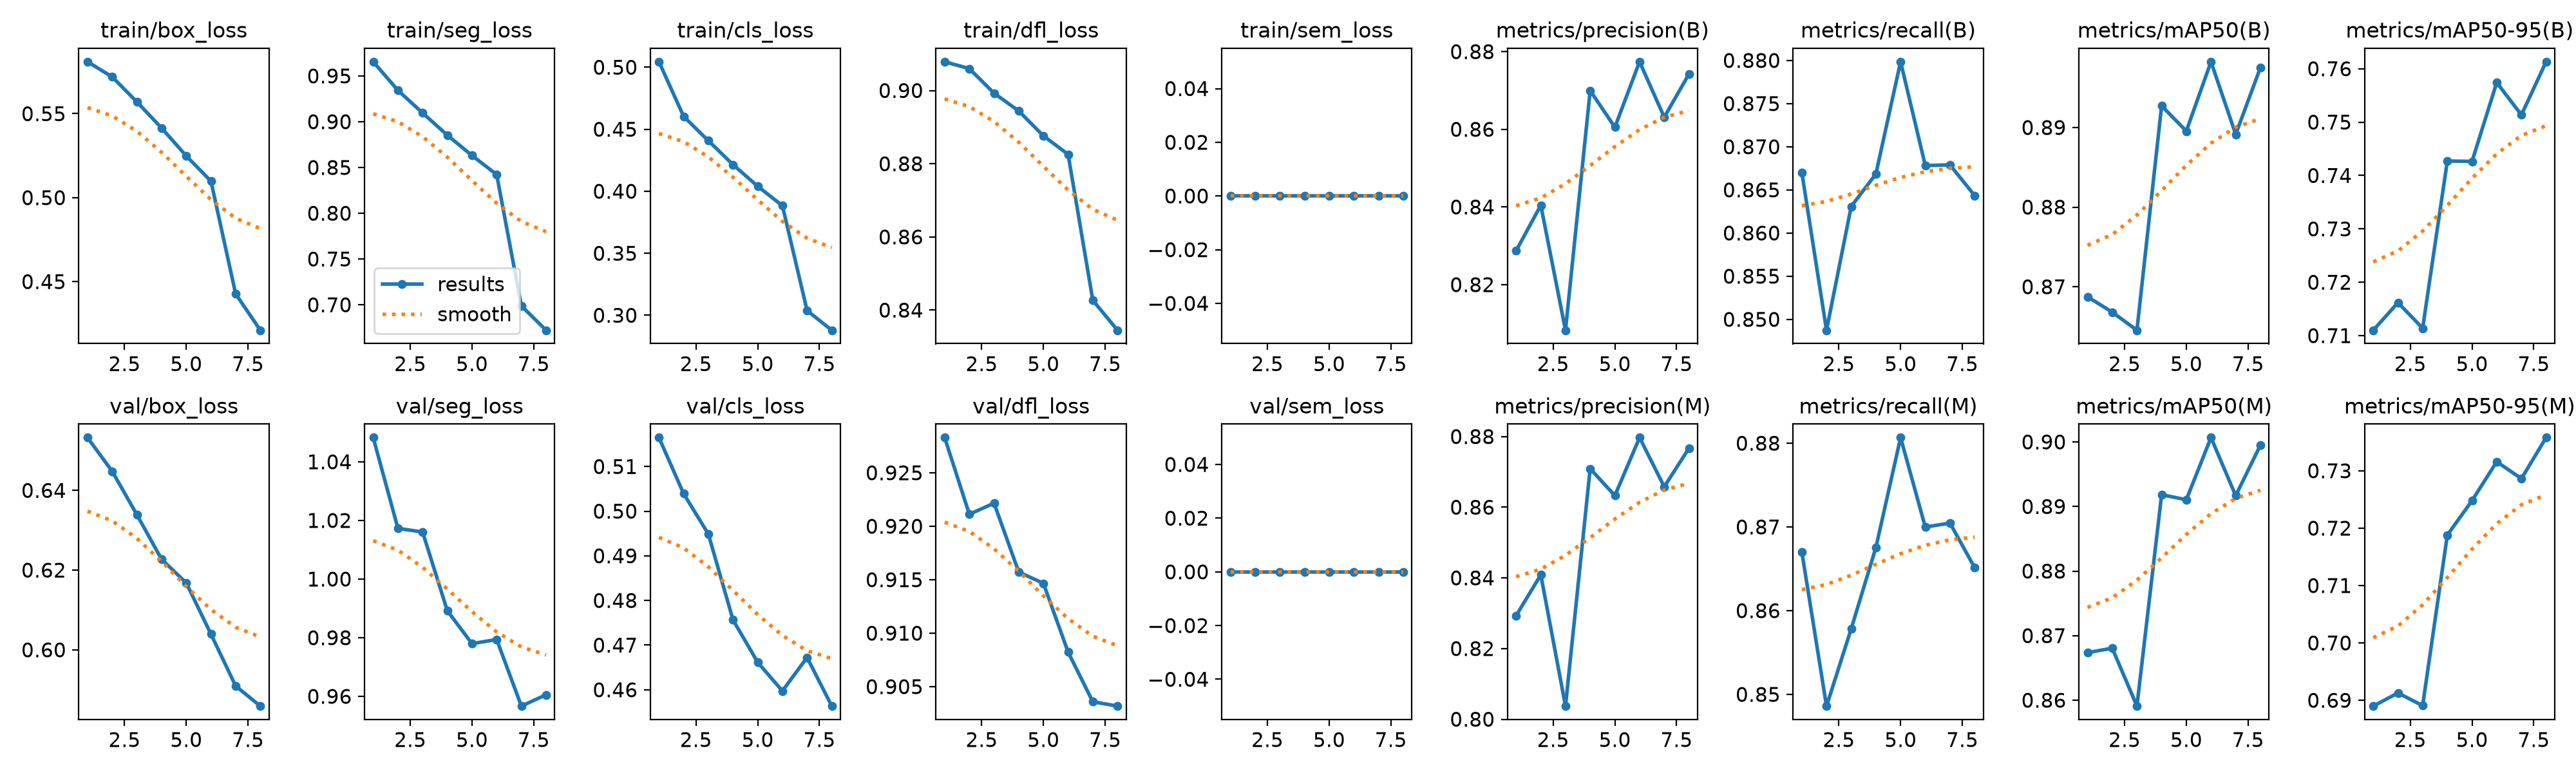

Values plotted in this chart, from the file beside it:
epoch, time, train/box_loss, train/seg_loss, train/cls_loss, train/dfl_loss, train/sem_loss, metrics/precision(B), metrics/recall(B), metrics/mAP50(B), metrics/mAP50-95(B), metrics/precision(M), metrics/recall(M), metrics/mAP50(M), metrics/mAP50-95(M), val/box_loss, val/seg_loss, val/cls_loss, val/dfl_loss, val/sem_loss, lr/pg0, lr/pg1, lr/pg2
1, 507, 0.5809, 0.9655, 0.5044, 0.9079, 0, 0.8287, 0.867, 0.8687, 0.711, 0.8293, 0.867, 0.8674, 0.689, 0.6532, 1.048, 0.5165, 0.9283, 0, 0.0002996, 0.0002996, 0.0004358
2, 889, 0.5719, 0.9343, 0.4604, 0.906, 0, 0.8405, 0.8487, 0.8668, 0.7162, 0.8409, 0.8486, 0.8681, 0.6913, 0.6448, 1.017, 0.5039, 0.9211, 0, 0.0002629, 0.0002629, 0.0002629
3, 1188, 0.5571, 0.9096, 0.4408, 0.8993, 0, 0.8083, 0.8631, 0.8645, 0.7114, 0.8037, 0.8578, 0.8591, 0.6891, 0.6339, 1.016, 0.4949, 0.9222, 0, 0.0002258, 0.0002258, 0.0002258
4, 1492, 0.5415, 0.8853, 0.4215, 0.8944, 0, 0.87, 0.8669, 0.8927, 0.7427, 0.8709, 0.8676, 0.8918, 0.7188, 0.6227, 0.9892, 0.4756, 0.9157, 0, 0.0001886, 0.0001886, 0.0001886
5, 1829, 0.5249, 0.8631, 0.404, 0.8876, 0, 0.8605, 0.8799, 0.8895, 0.7426, 0.8633, 0.8807, 0.8911, 0.7248, 0.6168, 0.978, 0.4662, 0.9147, 0, 0.0001515, 0.0001515, 0.0001515
6, 2129, 0.5098, 0.8423, 0.3884, 0.8825, 0, 0.8774, 0.8678, 0.8983, 0.7574, 0.8797, 0.87, 0.9007, 0.7316, 0.6039, 0.9794, 0.4597, 0.9082, 0, 0.0001144, 0.0001144, 0.0001144
7, 2409, 0.4427, 0.6988, 0.3038, 0.8427, 0, 0.8631, 0.8679, 0.8891, 0.7513, 0.8658, 0.8705, 0.8917, 0.7286, 0.5909, 0.9567, 0.4672, 0.9036, 0, 7.725e-05, 7.725e-05, 7.725e-05
8, 2679, 0.421, 0.6722, 0.2879, 0.8345, 0, 0.8742, 0.8643, 0.8975, 0.7613, 0.8767, 0.8651, 0.8995, 0.7358, 0.5859, 0.9605, 0.4563, 0.9032, 0, 4.0125e-05, 4.0125e-05, 4.0125e-05
